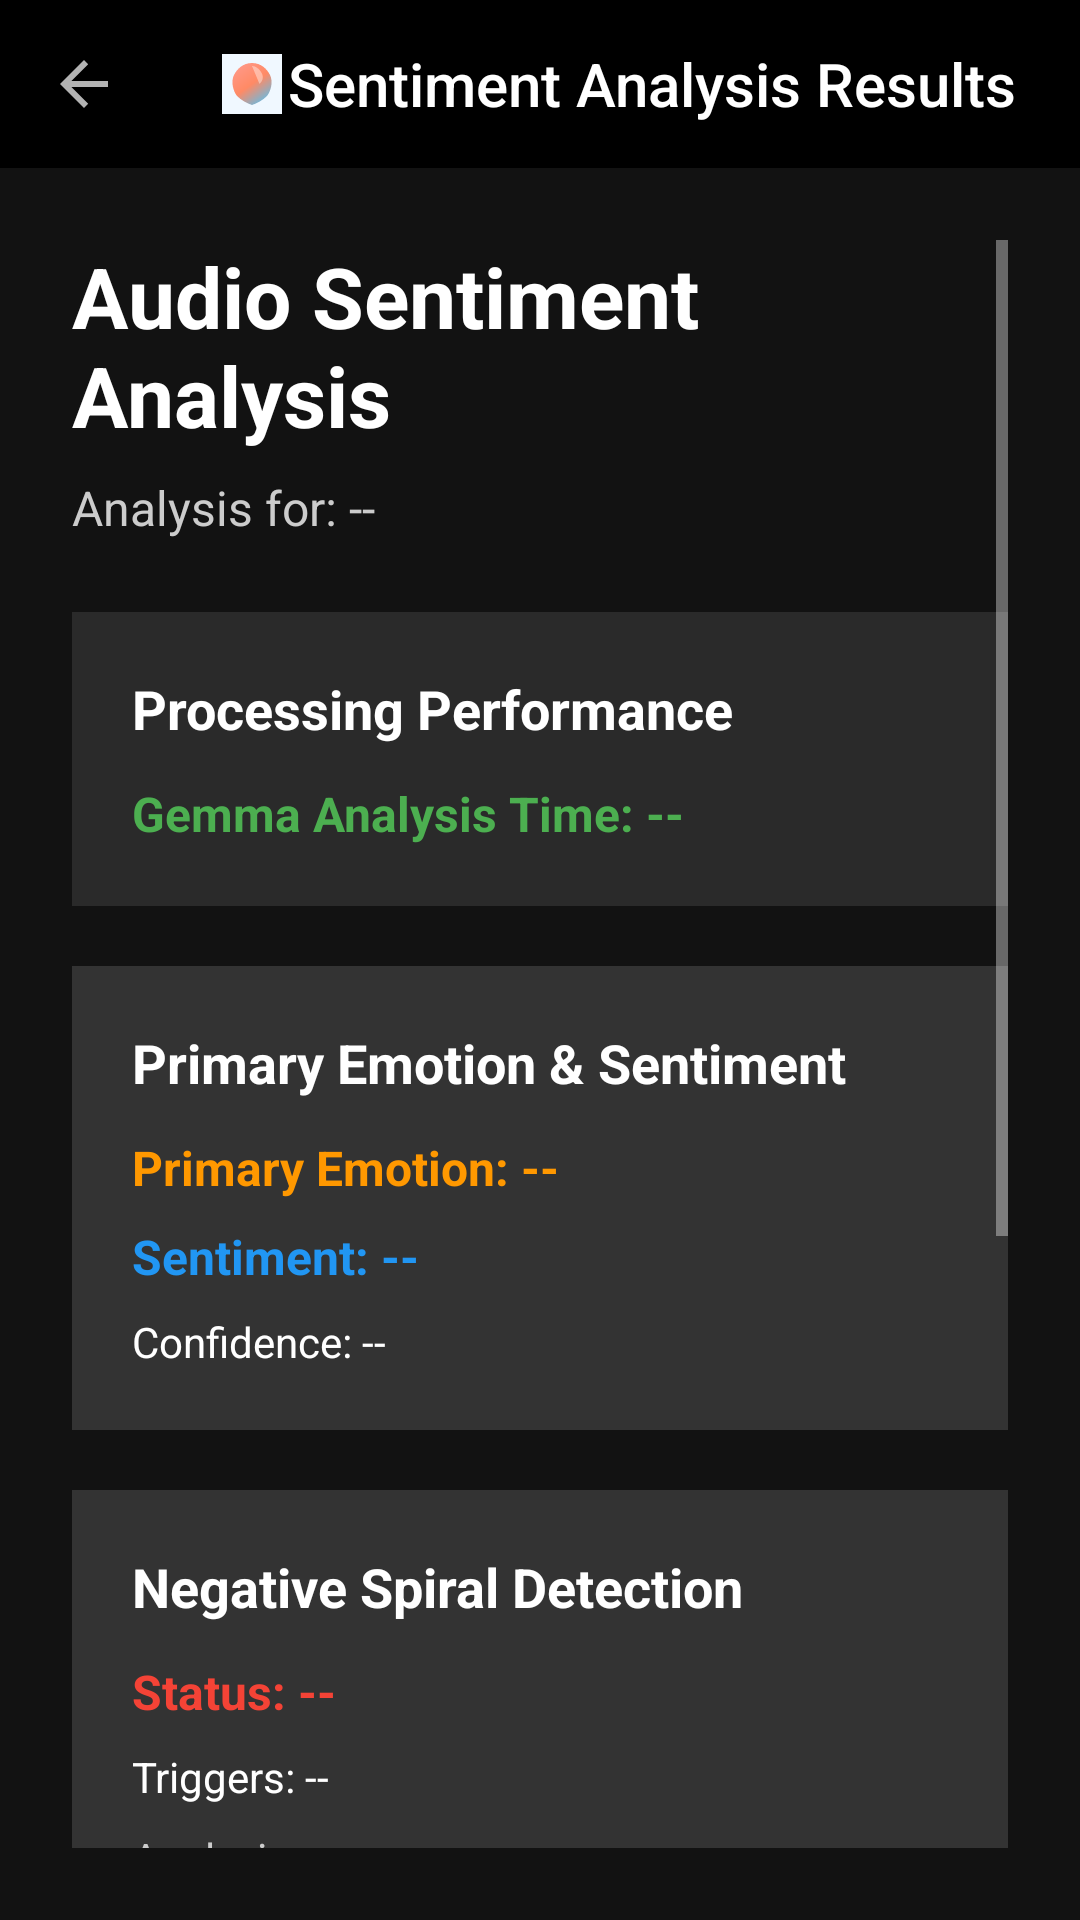

This screen was rendered from an Android layout file. Write that file and the resources it references.
<!-- AndroidManifest.xml: application theme Theme.Ameekaa -->
<!-- res/layout/activity_sentiment_results.xml -->
<?xml version="1.0" encoding="utf-8"?>
<LinearLayout xmlns:android="http://schemas.android.com/apk/res/android"
    xmlns:app="http://schemas.android.com/apk/res-auto"
    android:layout_width="match_parent"
    android:layout_height="match_parent"
    android:orientation="vertical"
    android:background="@color/background_black">

    <androidx.appcompat.widget.Toolbar
        android:id="@+id/toolbar"
        android:layout_width="match_parent"
        android:layout_height="?attr/actionBarSize"
        android:background="@color/black"
        app:title="Sentiment Analysis Results"
        app:titleTextColor="@color/text_white"
        app:logo="@drawable/ic_amica_leaf"
        app:logoDescription="Amica Logo"
        app:navigationIcon="?attr/homeAsUpIndicator" />

    <ScrollView
        android:layout_width="match_parent"
        android:layout_height="match_parent"
        android:padding="24dp">

        <LinearLayout
            android:layout_width="match_parent"
            android:layout_height="wrap_content"
            android:orientation="vertical">

            
            <TextView
                android:layout_width="wrap_content"
                android:layout_height="wrap_content"
                android:text="Audio Sentiment Analysis"
                android:textColor="@color/text_white"
                android:textSize="28sp"
                android:textStyle="bold"
                android:layout_marginBottom="8dp"/>

            <TextView
                android:id="@+id/user_name_display"
                android:layout_width="wrap_content"
                android:layout_height="wrap_content"
                android:text="Analysis for: --"
                android:textColor="#CCCCCC"
                android:textSize="16sp"
                android:layout_marginBottom="24dp"/>

            
            <LinearLayout
                android:layout_width="match_parent"
                android:layout_height="wrap_content"
                android:orientation="vertical"
                android:background="#2A2A2A"
                android:padding="20dp"
                android:layout_marginBottom="20dp">

                <TextView
                    android:layout_width="wrap_content"
                    android:layout_height="wrap_content"
                    android:text="Processing Performance"
                    android:textColor="@color/text_white"
                    android:textSize="18sp"
                    android:textStyle="bold"
                    android:layout_marginBottom="12dp"/>

                <TextView
                    android:id="@+id/processing_time"
                    android:layout_width="wrap_content"
                    android:layout_height="wrap_content"
                    android:text="Gemma Analysis Time: --"
                    android:textColor="#4CAF50"
                    android:textSize="16sp"
                    android:textStyle="bold"/>

            </LinearLayout>

            
            <LinearLayout
                android:layout_width="match_parent"
                android:layout_height="wrap_content"
                android:orientation="vertical"
                android:background="#333333"
                android:padding="20dp"
                android:layout_marginBottom="20dp">

                <TextView
                    android:layout_width="wrap_content"
                    android:layout_height="wrap_content"
                    android:text="Primary Emotion &amp; Sentiment"
                    android:textColor="@color/text_white"
                    android:textSize="18sp"
                    android:textStyle="bold"
                    android:layout_marginBottom="12dp"/>

                <TextView
                    android:id="@+id/primary_emotion"
                    android:layout_width="wrap_content"
                    android:layout_height="wrap_content"
                    android:text="Primary Emotion: --"
                    android:textColor="#FF9800"
                    android:textSize="16sp"
                    android:textStyle="bold"
                    android:layout_marginBottom="8dp"/>

                <TextView
                    android:id="@+id/sentiment"
                    android:layout_width="wrap_content"
                    android:layout_height="wrap_content"
                    android:text="Sentiment: --"
                    android:textColor="#2196F3"
                    android:textSize="16sp"
                    android:textStyle="bold"
                    android:layout_marginBottom="8dp"/>

                <TextView
                    android:id="@+id/confidence_score"
                    android:layout_width="wrap_content"
                    android:layout_height="wrap_content"
                    android:text="Confidence: --"
                    android:textColor="@color/text_white"
                    android:textSize="14sp"/>

            </LinearLayout>

            
            <LinearLayout
                android:id="@+id/negative_spiral_card"
                android:layout_width="match_parent"
                android:layout_height="wrap_content"
                android:orientation="vertical"
                android:background="#333333"
                android:padding="20dp"
                android:layout_marginBottom="20dp">

                <TextView
                    android:layout_width="wrap_content"
                    android:layout_height="wrap_content"
                    android:text="Negative Spiral Detection"
                    android:textColor="@color/text_white"
                    android:textSize="18sp"
                    android:textStyle="bold"
                    android:layout_marginBottom="12dp"/>

                <TextView
                    android:id="@+id/spiral_detected"
                    android:layout_width="wrap_content"
                    android:layout_height="wrap_content"
                    android:text="Status: --"
                    android:textColor="#F44336"
                    android:textSize="16sp"
                    android:textStyle="bold"
                    android:layout_marginBottom="8dp"/>

                <TextView
                    android:id="@+id/detected_triggers"
                    android:layout_width="wrap_content"
                    android:layout_height="wrap_content"
                    android:text="Triggers: --"
                    android:textColor="@color/text_white"
                    android:textSize="14sp"
                    android:layout_marginBottom="8dp"/>

                <TextView
                    android:id="@+id/spiral_reasoning"
                    android:layout_width="wrap_content"
                    android:layout_height="wrap_content"
                    android:text="Analysis: --"
                    android:textColor="#CCCCCC"
                    android:textSize="14sp"
                    android:lineSpacingExtra="2dp"/>

            </LinearLayout>

            
            <LinearLayout
                android:layout_width="match_parent"
                android:layout_height="wrap_content"
                android:orientation="vertical"
                android:background="#333333"
                android:padding="20dp"
                android:layout_marginBottom="20dp">

                <TextView
                    android:layout_width="wrap_content"
                    android:layout_height="wrap_content"
                    android:text="Key Themes &amp; Topics"
                    android:textColor="@color/text_white"
                    android:textSize="18sp"
                    android:textStyle="bold"
                    android:layout_marginBottom="12dp"/>

                <TextView
                    android:id="@+id/key_themes"
                    android:layout_width="wrap_content"
                    android:layout_height="wrap_content"
                    android:text="Themes: --"
                    android:textColor="#9C27B0"
                    android:textSize="14sp"
                    android:layout_marginBottom="8dp"/>

                <TextView
                    android:id="@+id/important_keywords"
                    android:layout_width="wrap_content"
                    android:layout_height="wrap_content"
                    android:text="Keywords: --"
                    android:textColor="#4CAF50"
                    android:textSize="14sp"/>

            </LinearLayout>

            
            <LinearLayout
                android:layout_width="match_parent"
                android:layout_height="wrap_content"
                android:orientation="vertical"
                android:layout_marginTop="20dp">

                <Button
                    android:id="@+id/btn_generate_nudge"
                    android:layout_width="match_parent"
                    android:layout_height="wrap_content"
                    android:text="Generate Personalized Nudge"
                    android:textColor="@color/text_white"
                    android:backgroundTint="#4CAF50"
                    android:layout_marginBottom="12dp"
                    android:textAllCaps="false"
                    android:textSize="16sp"
                    android:textStyle="bold"/>

                <Button
                    android:id="@+id/btn_analyze_another"
                    android:layout_width="match_parent"
                    android:layout_height="wrap_content"
                    android:text="Analyze Another Audio"
                    android:textColor="@color/text_white"
                    android:backgroundTint="#2196F3"
                    android:layout_marginBottom="12dp"
                    android:textAllCaps="false"/>

                <Button
                    android:id="@+id/btn_back_to_main"
                    android:layout_width="match_parent"
                    android:layout_height="wrap_content"
                    android:text="Back to Main"
                    android:textColor="@color/text_white"
                    android:backgroundTint="#666666"
                    android:textAllCaps="false"/>

            </LinearLayout>

        </LinearLayout>

    </ScrollView>

</LinearLayout>
<!-- resources referenced by this layout -->
<resources>
  <color name="background_black">#121212</color>
  <color name="black">#FF000000</color>
  <color name="text_white">#FFFFFF</color>
  <!-- drawable ic_amica_leaf (drawable) -->
  <?xml version="1.0" encoding="utf-8"?>
  <vector xmlns:android="http://schemas.android.com/apk/res/android"
      xmlns:aapt="http://schemas.android.com/aapt"
      android:width="24dp"
      android:height="24dp"
      android:viewportWidth="24"
      android:viewportHeight="24">
      
      
      <path
          android:pathData="M2,2 L22,2 L22,22 L2,22 Z"
          android:fillColor="#FFF0F8FF" />
      
      
      <path
          android:pathData="M12,5 C15,5 17,7 18,9 C19,11 18.5,14 17,16 C15.5,17.5 13.5,18.5 12,19 C10.5,18.5 8.5,17.5 7,16 C5.5,14 5,11 6,9 C7,7 9,5 12,5 Z">
          <aapt:attr name="android:fillColor">
              <gradient
                  android:type="linear"
                  android:startX="7"
                  android:startY="5"
                  android:endX="17"
                  android:endY="19"
                  android:startColor="#FFFF9A8B"
                  android:centerColor="#FFFF8A65"
                  android:endColor="#FF4FC3F7" />
          </aapt:attr>
      </path>
      
      
      <path
          android:pathData="M12,6 C13.5,6 15,7.5 15.5,9 C15.8,10 15.5,11 14.5,12"
          android:fillColor="#66FFFFFF" />
          
  </vector>
  <style name="Theme.Ameekaa" parent="Theme.AppCompat.NoActionBar">
          <item name="android:windowBackground">@color/background_black</item>
          <item name="android:statusBarColor">@color/black</item>
          <item name="android:navigationBarColor">@color/black</item>
      </style>
</resources>
